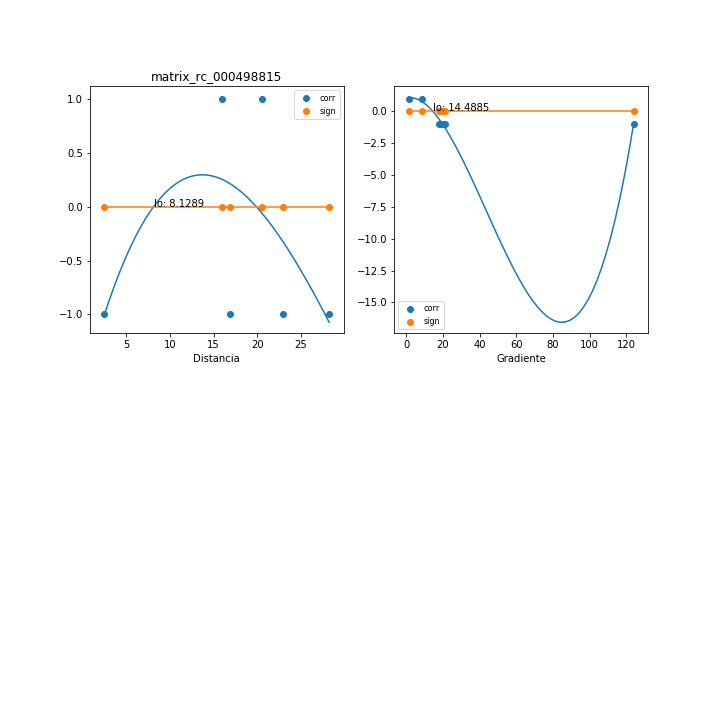

The table this chart was drawn from, first rows:
, mx_co, mx_di, mx_gr, mx_si
0, 1, 20.57, 8.38, -2.99530292826345e-16
1, -1, 22.98, 21, -2.99530292826345e-16
2, -1.0, 28.23, 17.88, 0.0
3, -1.0, 2.501, 124, 0.0
4, -1.0, 16.85, 19.72, 0.0
5, 1.0, 15.99, 1.39, 0.0
